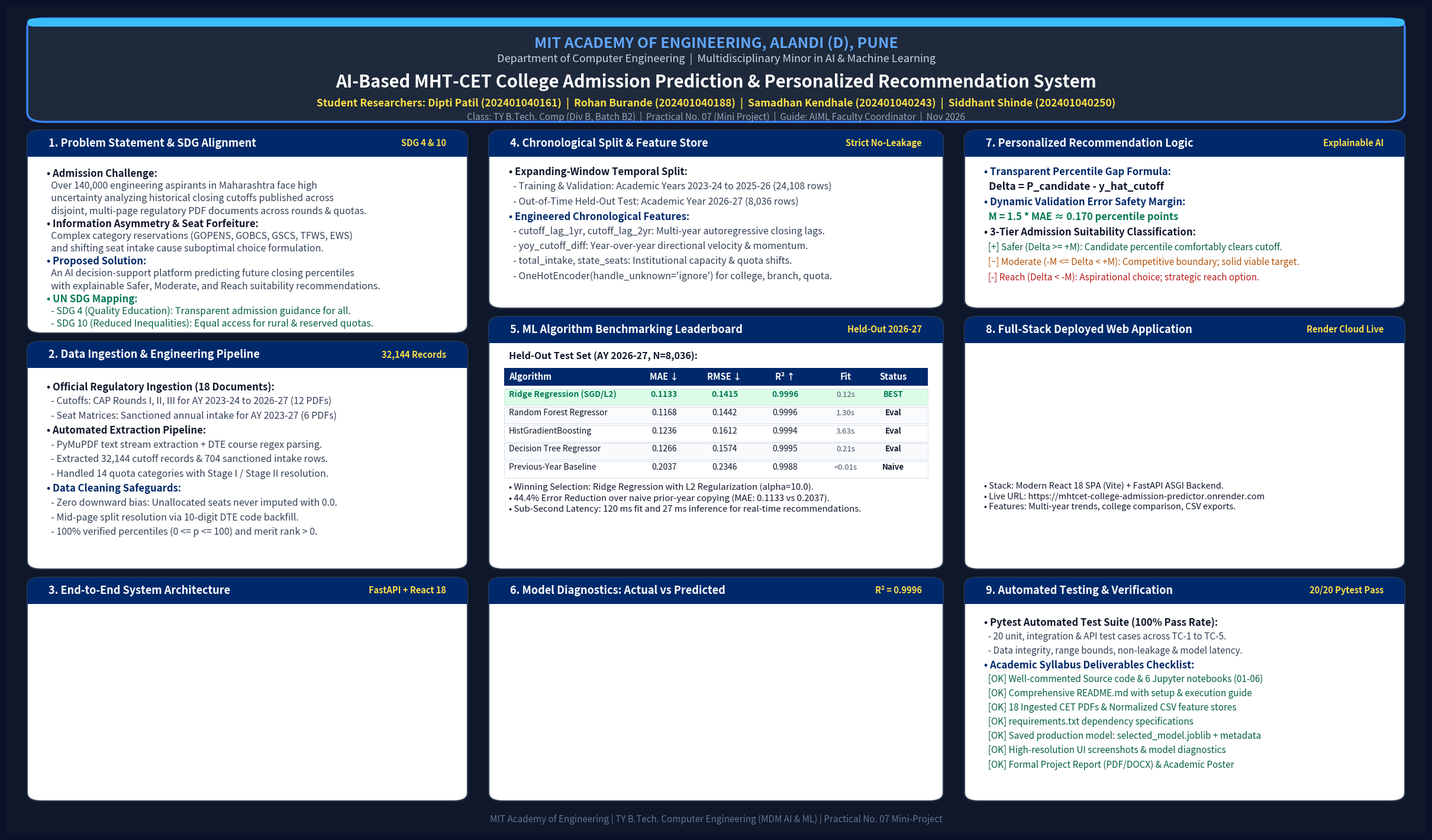

Reproduce this figure in Python.
"""
Production-grade Academic Conference Poster Generator
MIT Academy of Engineering | TY B.Tech. AIML Mini Project
Builds high-density, legible, publication-quality A3/A2 poster (PNG & PDF)
"""

import os
import matplotlib
matplotlib.use('Agg')
import matplotlib.pyplot as plt
import matplotlib.image as mpimg
from matplotlib.patches import FancyBboxPatch, Rectangle
import numpy as np

OUTPUT_PNG = r"D:\AIML-PROJECT\report\project_poster.png"
OUTPUT_PDF = r"D:\AIML-PROJECT\report\project_poster.pdf"

# Image assets
ARCH_PATH = r"D:\AIML-PROJECT\report\screenshots\architecture_diagram.png"
PLOT_PATH = r"D:\AIML-PROJECT\report\screenshots\actual_vs_predicted.png"
APP_PATH = r"D:\AIML-PROJECT\report\screenshots\app_recommendations_tab.png"

def make_poster():
    print("Generating High-Legibility Academic Conference Poster...")
    
    # 24 x 14 inches canvas (16:9.33 conference poster ratio)
    fig = plt.figure(figsize=(24, 14), facecolor='#0b1329') # Dark Navy Poster Board
    
    # Root axis for background and header
    ax_root = fig.add_axes([0, 0, 1, 1])
    ax_root.set_xlim(0, 1000)
    ax_root.set_ylim(0, 1000)
    ax_root.axis('off')
    
    # Dark navy gradient background
    ax_root.add_patch(Rectangle((0, 0), 1000, 1000, facecolor='#0f172a', edgecolor='none', zorder=1))
    
    # -------------------------------------------------------------
    # 1. Header Banner (y: 865 to 985)
    # -------------------------------------------------------------
    header_box = FancyBboxPatch((15, 860), 970, 125, boxstyle="round,pad=0,rounding_size=12",
                                facecolor='#1e293b', edgecolor='#3b82f6', linewidth=2.5, zorder=2)
    ax_root.add_patch(header_box)
    
    # Accent top stripe
    stripe = FancyBboxPatch((15, 975), 970, 10, boxstyle="round,pad=0,rounding_size=5",
                            facecolor='#38bdf8', edgecolor='none', zorder=3)
    ax_root.add_patch(stripe)
    
    # University & Department text
    ax_root.text(500, 955, "MIT ACADEMY OF ENGINEERING, ALANDI (D), PUNE",
                 ha='center', va='center', fontsize=18, fontweight='bold', color='#60a5fa', zorder=4)
    ax_root.text(500, 936, "Department of Computer Engineering  |  Multidisciplinary Minor in AI & Machine Learning",
                 ha='center', va='center', fontsize=13, fontweight='medium', color='#cbd5e1', zorder=4)
    
    # Title
    ax_root.text(500, 908, "AI-Based MHT-CET College Admission Prediction & Personalized Recommendation System",
                 ha='center', va='center', fontsize=21, fontweight='bold', color='#ffffff', zorder=4)
    
    # Authors & Academic details
    authors = "Student Researchers: Dipti Patil (202401040161)  |  Rohan Burande (202401040188)  |  Samadhan Kendhale (202401040243)  |  Siddhant Shinde (202401040250)"
    ax_root.text(500, 882, authors, ha='center', va='center', fontsize=12.5, fontweight='bold', color='#fde047', zorder=4)
    
    guide_meta = "Class: TY B.Tech. Comp (Div B, Batch B2)  |  Practical No. 07 (Mini Project)  |  Guide: AIML Faculty Coordinator  |  Nov 2026"
    ax_root.text(500, 866, guide_meta, ha='center', va='center', fontsize=11, color='#94a3b8', zorder=4)

    # -------------------------------------------------------------
    # Helper to build a Card Axis
    # -------------------------------------------------------------
    def create_card(x_norm, y_norm, w_norm, h_norm, title, tag=""):
        # Card outer boundary patch on root
        x_pt = x_norm * 1000
        y_pt = y_norm * 1000
        w_pt = w_norm * 1000
        h_pt = h_norm * 1000
        
        card_bg = FancyBboxPatch((x_pt, y_pt), w_pt, h_pt, boxstyle="round,pad=0,rounding_size=10",
                                 facecolor='#ffffff', edgecolor='#334155', linewidth=1.5, zorder=2)
        ax_root.add_patch(card_bg)
        
        # Header banner inside card
        header_h = 32
        card_header = FancyBboxPatch((x_pt, y_pt + h_pt - header_h), w_pt, header_h,
                                     boxstyle="round,pad=0,rounding_size=10",
                                     facecolor='#00296b', edgecolor='none', zorder=3)
        ax_root.add_patch(card_header)
        # Square off bottom of header
        ax_root.add_patch(Rectangle((x_pt, y_pt + h_pt - header_h), w_pt, 12, facecolor='#00296b', zorder=3))
        
        # Title text
        ax_root.text(x_pt + 15, y_pt + h_pt - 16, title,
                     ha='left', va='center', fontsize=13, fontweight='bold', color='#ffffff', zorder=4)
        if tag:
            ax_root.text(x_pt + w_pt - 15, y_pt + h_pt - 16, tag,
                         ha='right', va='center', fontsize=10.5, fontweight='bold', color='#fde047', zorder=4)
        
        # Create sub-axis for inner content
        pad_x = 0.008
        pad_y = 0.008
        h_content = h_norm - 0.038
        ax_content = fig.add_axes([x_norm + pad_x, y_norm + pad_y, w_norm - (2 * pad_x), h_content])
        ax_content.set_xlim(0, 100)
        ax_content.set_ylim(0, 100)
        ax_content.axis('off')
        return ax_content

    # -------------------------------------------------------------
    # COLUMN 1: x = 0.015, width = 0.31
    # -------------------------------------------------------------
    # Card 1: Problem Statement & SDG Alignment
    ax1 = create_card(0.015, 0.605, 0.31, 0.245, "1. Problem Statement & SDG Alignment", "SDG 4 & 10")
    p1_lines = [
        ("• Admission Challenge:", True, "#0f172a", 12),
        ("  Over 140,000 engineering aspirants in Maharashtra face high", False, "#334155", 11.5),
        ("  uncertainty analyzing historical closing cutoffs published across", False, "#334155", 11.5),
        ("  disjoint, multi-page regulatory PDF documents across rounds & quotas.", False, "#334155", 11.5),
        ("• Information Asymmetry & Seat Forfeiture:", True, "#0f172a", 12),
        ("  Complex category reservations (GOPENS, GOBCS, GSCS, TFWS, EWS)", False, "#334155", 11.5),
        ("  and shifting seat intake cause suboptimal choice formulation.", False, "#334155", 11.5),
        ("• Proposed Solution:", True, "#00296b", 12),
        ("  An AI decision-support platform predicting future closing percentiles", False, "#334155", 11.5),
        ("  with explainable Safer, Moderate, and Reach suitability recommendations.", False, "#334155", 11.5),
        ("• UN SDG Mapping:", True, "#047857", 12),
        ("  - SDG 4 (Quality Education): Transparent admission guidance for all.", False, "#065f46", 11.5),
        ("  - SDG 10 (Reduced Inequalities): Equal access for rural & reserved quotas.", False, "#065f46", 11.5),
    ]
    cur_y = 92
    for text, bold, color, size in p1_lines:
        ax1.text(2, cur_y, text, ha='left', va='top', fontsize=size,
                 fontweight='bold' if bold else 'normal', color=color)
        cur_y -= 7.3

    # Card 2: Data Engineering & Official Documents
    ax2 = create_card(0.015, 0.320, 0.31, 0.275, "2. Data Ingestion & Engineering Pipeline", "32,144 Records")
    p2_lines = [
        ("• Official Regulatory Ingestion (18 Documents):", True, "#0f172a", 12),
        ("  - Cutoffs: CAP Rounds I, II, III for AY 2023-24 to 2026-27 (12 PDFs)", False, "#334155", 11.5),
        ("  - Seat Matrices: Sanctioned annual intake for AY 2023-27 (6 PDFs)", False, "#334155", 11.5),
        ("• Automated Extraction Pipeline:", True, "#0f172a", 12),
        ("  - PyMuPDF text stream extraction + DTE course regex parsing.", False, "#334155", 11.5),
        ("  - Extracted 32,144 cutoff records & 704 sanctioned intake rows.", False, "#334155", 11.5),
        ("  - Handled 14 quota categories with Stage I / Stage II resolution.", False, "#334155", 11.5),
        ("• Data Cleaning Safeguards:", True, "#00296b", 12),
        ("  - Zero downward bias: Unallocated seats never imputed with 0.0.", False, "#334155", 11.5),
        ("  - Mid-page split resolution via 10-digit DTE code backfill.", False, "#334155", 11.5),
        ("  - 100% verified percentiles (0 <= p <= 100) and merit rank > 0.", False, "#334155", 11.5),
    ]
    cur_y = 92
    for text, bold, color, size in p2_lines:
        ax2.text(2, cur_y, text, ha='left', va='top', fontsize=size,
                 fontweight='bold' if bold else 'normal', color=color)
        cur_y -= 7.4

    # Card 3: System Architecture
    ax3 = create_card(0.015, 0.040, 0.31, 0.270, "3. End-to-End System Architecture", "FastAPI + React 18")
    if os.path.exists(ARCH_PATH):
        arch_img = mpimg.imread(ARCH_PATH)
        ax3.imshow(arch_img, extent=[0, 100, 0, 95], aspect='auto')

    # -------------------------------------------------------------
    # COLUMN 2: x = 0.340, width = 0.32
    # -------------------------------------------------------------
    # Card 4: Feature Store & Anti-Leakage
    ax4 = create_card(0.340, 0.635, 0.32, 0.215, "4. Chronological Split & Feature Store", "Strict No-Leakage")
    p4_lines = [
        ("• Expanding-Window Temporal Split:", True, "#0f172a", 12),
        ("  - Training & Validation: Academic Years 2023-24 to 2025-26 (24,108 rows)", False, "#334155", 11.5),
        ("  - Out-of-Time Held-Out Test: Academic Year 2026-27 (8,036 rows)", False, "#334155", 11.5),
        ("• Engineered Chronological Features:", True, "#00296b", 12),
        ("  - cutoff_lag_1yr, cutoff_lag_2yr: Multi-year autoregressive closing lags.", False, "#334155", 11.5),
        ("  - yoy_cutoff_diff: Year-over-year directional velocity & momentum.", False, "#334155", 11.5),
        ("  - total_intake, state_seats: Institutional capacity & quota shifts.", False, "#334155", 11.5),
        ("  - OneHotEncoder(handle_unknown='ignore') for college, branch, quota.", False, "#334155", 11.5),
    ]
    cur_y = 92
    for text, bold, color, size in p4_lines:
        ax4.text(2, cur_y, text, ha='left', va='top', fontsize=size,
                 fontweight='bold' if bold else 'normal', color=color)
        cur_y -= 10.2

    # Card 5: ML Benchmark Leaderboard
    ax5 = create_card(0.340, 0.320, 0.32, 0.305, "5. ML Algorithm Benchmarking Leaderboard", "Held-Out 2026-27")
    
    # Leaderboard table headers
    ax5.text(2, 92, "Held-Out Test Set (AY 2026-27, N=8,036):", fontsize=11.5, fontweight='bold', color='#0f172a')
    
    t_headers = ["Algorithm", "MAE ↓", "RMSE ↓", "R² ↑", "Fit", "Status"]
    col_x = [2, 38, 52, 66, 80, 91]
    
    # Table header bar
    ax5.add_patch(Rectangle((1, 80), 98, 8, facecolor='#00296b', edgecolor='none'))
    for h_i, h_txt in enumerate(t_headers):
        ax5.text(col_x[h_i], 84, h_txt, ha='left' if h_i == 0 else 'center', va='center',
                 fontsize=10.5, fontweight='bold', color='#ffffff')
        
    t_rows = [
        ("Ridge Regression (SGD/L2)", "0.1133", "0.1415", "0.9996", "0.12s", "BEST", True),
        ("Random Forest Regressor", "0.1168", "0.1442", "0.9996", "1.30s", "Eval", False),
        ("HistGradientBoosting", "0.1236", "0.1612", "0.9994", "3.63s", "Eval", False),
        ("Decision Tree Regressor", "0.1266", "0.1574", "0.9995", "0.21s", "Eval", False),
        ("Previous-Year Baseline", "0.2037", "0.2346", "0.9988", "<0.01s", "Naive", False)
    ]
    
    row_y = 73
    for r_i, (model_name, mae, rmse, r2, fit_t, stat, is_best) in enumerate(t_rows):
        bg_col = "#dcfce7" if is_best else ("#f8fafc" if r_i % 2 == 1 else "#ffffff")
        ax5.add_patch(Rectangle((1, row_y - 2), 98, 7.5, facecolor=bg_col, edgecolor='#cbd5e1', linewidth=0.5))
        
        font_wt = 'bold' if is_best else 'normal'
        t_col = '#047857' if is_best else '#0f172a'
        
        ax5.text(col_x[0], row_y + 1.8, model_name, fontsize=10, fontweight=font_wt, color=t_col)
        ax5.text(col_x[1], row_y + 1.8, mae, ha='center', fontsize=10, fontweight=font_wt, color=t_col)
        ax5.text(col_x[2], row_y + 1.8, rmse, ha='center', fontsize=10, fontweight=font_wt, color=t_col)
        ax5.text(col_x[3], row_y + 1.8, r2, ha='center', fontsize=10, fontweight=font_wt, color=t_col)
        ax5.text(col_x[4], row_y + 1.8, fit_t, ha='center', fontsize=9.5, color='#475569')
        ax5.text(col_x[5], row_y + 1.8, stat, ha='center', fontsize=9.5, fontweight='bold', color=t_col)
        row_y -= 8.2

    b_text = (
        "• Winning Selection: Ridge Regression with L2 Regularization (alpha=10.0).\n"
        "• 44.4% Error Reduction over naive prior-year copying (MAE: 0.1133 vs 0.2037).\n"
        "• Sub-Second Latency: 120 ms fit and 27 ms inference for real-time recommendations."
    )
    ax5.text(2, 23, b_text, fontsize=10.8, color='#0f172a', linespacing=1.35)

    # Card 6: Model Diagnostics Plot
    ax6 = create_card(0.340, 0.040, 0.32, 0.270, "6. Model Diagnostics: Actual vs Predicted", "R² = 0.9996")
    if os.path.exists(PLOT_PATH):
        plot_img = mpimg.imread(PLOT_PATH)
        ax6.imshow(plot_img, extent=[0, 100, 0, 95], aspect='auto')

    # -------------------------------------------------------------
    # COLUMN 3: x = 0.675, width = 0.31
    # -------------------------------------------------------------
    # Card 7: Recommendation Engine & Safety Margin
    ax7 = create_card(0.675, 0.635, 0.31, 0.215, "7. Personalized Recommendation Logic", "Explainable AI")
    p7_lines = [
        ("• Transparent Percentile Gap Formula:", True, "#00296b", 12),
        ("  Delta = P_candidate - y_hat_cutoff", True, "#0f172a", 12.5),
        ("• Dynamic Validation Error Safety Margin:", True, "#00296b", 12),
        ("  M = 1.5 * MAE ≈ 0.170 percentile points", True, "#047857", 12),
        ("• 3-Tier Admission Suitability Classification:", True, "#0f172a", 12),
        ("  [+] Safer (Delta >= +M): Candidate percentile comfortably clears cutoff.", False, "#065f46", 11),
        ("  [~] Moderate (-M <= Delta < +M): Competitive boundary; solid viable target.", False, "#b45309", 11),
        ("  [-] Reach (Delta < -M): Aspirational choice; strategic reach option.", False, "#b91c1c", 11),
    ]
    cur_y = 92
    for text, bold, color, size in p7_lines:
        ax7.text(2, cur_y, text, ha='left', va='top', fontsize=size,
                 fontweight='bold' if bold else 'normal', color=color)
        cur_y -= 10.3

    # Card 8: Live Full-Stack Deployed Web Application
    ax8 = create_card(0.675, 0.320, 0.31, 0.305, "8. Full-Stack Deployed Web Application", "Render Cloud Live")
    if os.path.exists(APP_PATH):
        app_img = mpimg.imread(APP_PATH)
        ax8.imshow(app_img, extent=[0, 100, 32, 97], aspect='auto')
    
    deploy_info = (
        "• Stack: Modern React 18 SPA (Vite) + FastAPI ASGI Backend.\n"
        "• Live URL: https://mhtcet-college-admission-predictor.onrender.com\n"
        "• Features: Multi-year trends, college comparison, CSV exports."
    )
    ax8.text(2, 24, deploy_info, fontsize=10.5, color='#0f172a', linespacing=1.3)

    # Card 9: Automated Testing & Deliverables Compliance
    ax9 = create_card(0.675, 0.040, 0.31, 0.270, "9. Automated Testing & Verification", "20/20 Pytest Pass")
    p9_lines = [
        ("• Pytest Automated Test Suite (100% Pass Rate):", True, "#0f172a", 12),
        ("  - 20 unit, integration & API test cases across TC-1 to TC-5.", False, "#334155", 11),
        ("  - Data integrity, range bounds, non-leakage & model latency.", False, "#334155", 11),
        ("• Academic Syllabus Deliverables Checklist:", True, "#00296b", 12),
        ("  [OK] Well-commented Source code & 6 Jupyter notebooks (01-06)", False, "#065f46", 11),
        ("  [OK] Comprehensive README.md with setup & execution guide", False, "#065f46", 11),
        ("  [OK] 18 Ingested CET PDFs & Normalized CSV feature stores", False, "#065f46", 11),
        ("  [OK] requirements.txt dependency specifications", False, "#065f46", 11),
        ("  [OK] Saved production model: selected_model.joblib + metadata", False, "#065f46", 11),
        ("  [OK] High-resolution UI screenshots & model diagnostics", False, "#065f46", 11),
        ("  [OK] Formal Project Report (PDF/DOCX) & Academic Poster", False, "#065f46", 11),
    ]
    cur_y = 92
    for text, bold, color, size in p9_lines:
        ax9.text(2, cur_y, text, ha='left', va='top', fontsize=size,
                 fontweight='bold' if bold else 'normal', color=color)
        cur_y -= 7.4

    # -------------------------------------------------------------
    # Footer Banner (y: 10 to 30)
    # -------------------------------------------------------------
    ax_root.text(500, 18, "MIT Academy of Engineering | TY B.Tech. Computer Engineering (MDM AI & ML) | Practical No. 07 Mini-Project",
                 ha='center', va='center', fontsize=11, color='#64748b', zorder=4)

    # Save at 200 DPI for PNG (giving crisp 4800 x 2800 resolution) and PDF
    print("Saving PNG & PDF...")
    plt.savefig(OUTPUT_PNG, dpi=200, facecolor=fig.get_facecolor(), edgecolor='none')
    plt.savefig(OUTPUT_PDF, dpi=200, facecolor=fig.get_facecolor(), edgecolor='none')
    plt.close()
    
    png_size = os.path.getsize(OUTPUT_PNG)
    pdf_size = os.path.getsize(OUTPUT_PDF)
    print(f"[OK] High-legibility poster saved successfully!")
    print(f"  PNG: {OUTPUT_PNG} ({png_size:,} bytes)")
    print(f"  PDF: {OUTPUT_PDF} ({pdf_size:,} bytes)")

if __name__ == "__main__":
    make_poster()
